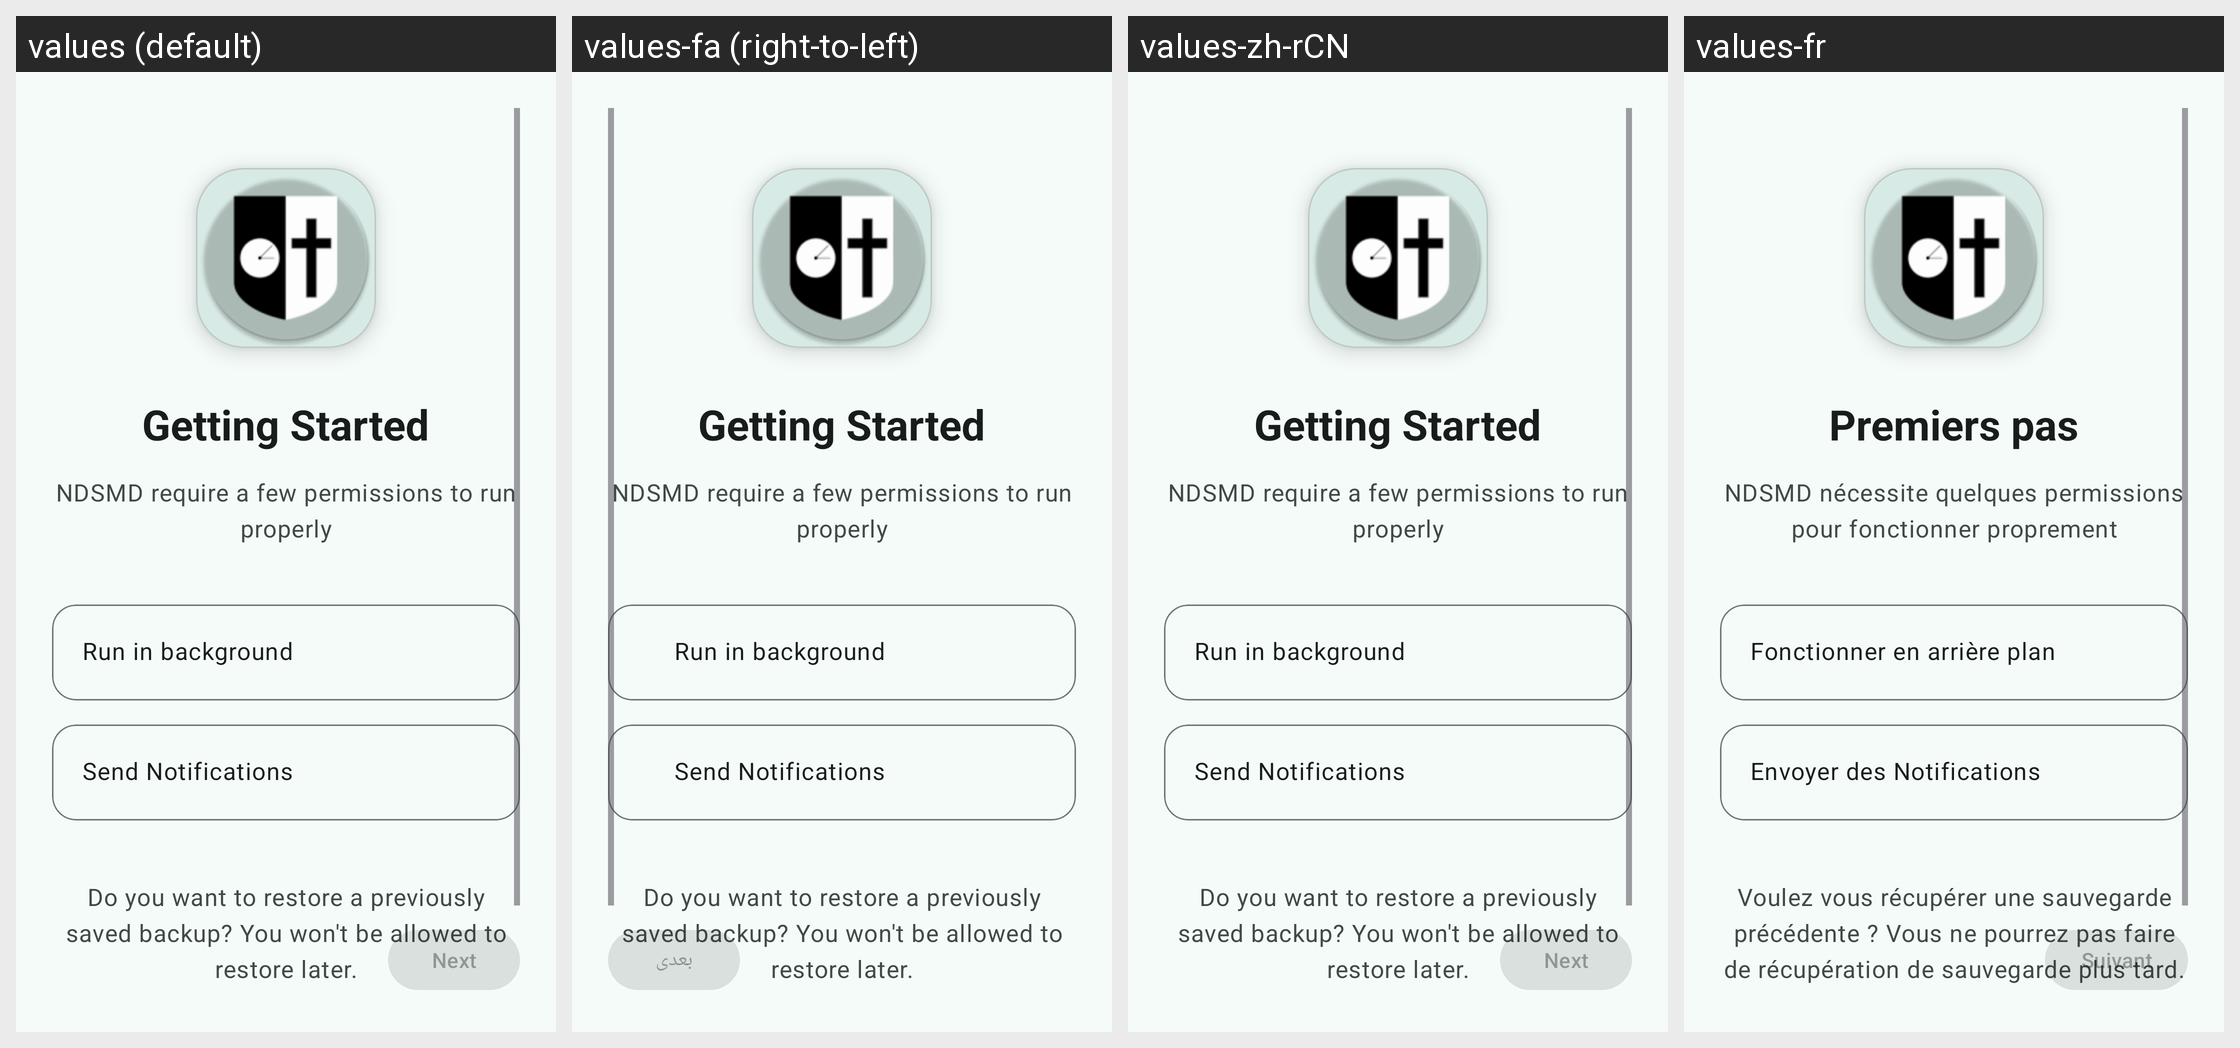

Translations of the strings shown on this Android screen, per locale in the grid:
Android screen res/layout/fragment_permissions.xml rendered under 4 locales, left to right: values (default), values-fa (right-to-left), values-zh-rCN, values-fr. Device: Nexus 5 (rendered at 1080×1920; each locale shown at half size, 540×960, under a caption strip naming it); theme Theme.NDSMD.
Other locales in the repository, not shown: values-hi, values-pt-rBR, values-tr.
Strings drawn on this screen, with the default value and each locale's value (text and hints the layout hard-codes, and strings that could not be matched under every locale, appear in the picture but are not listed):

getting_started
  values: Getting Started
  values-fa: Getting Started  [not translated; the default value is used]
  values-zh-rCN: Getting Started  [not translated; the default value is used]
  values-fr: Premiers pas

require_few_perms
  values: NDSMD require a few permissions to run properly
  values-fa: NDSMD require a few permissions to run properly  [not translated; the default value is used]
  values-zh-rCN: NDSMD require a few permissions to run properly  [not translated; the default value is used]
  values-fr: NDSMD nécessite quelques permissions pour fonctionner proprement

run_in_bg
  values: Run in background
  values-fa: Run in background  [not translated; the default value is used]
  values-zh-rCN: Run in background  [not translated; the default value is used]
  values-fr: Fonctionner en arrière plan

send_notifs
  values: Send Notifications
  values-fa: Send Notifications  [not translated; the default value is used]
  values-zh-rCN: Send Notifications  [not translated; the default value is used]
  values-fr: Envoyer des Notifications

do_you_want_to_restore
  values: Do you want to restore a previously saved backup? You won't be allowed to restore later.
  values-fa: Do you want to restore a previously saved backup? You won't be allowed to restore later.  [not translated; the default value is used]
  values-zh-rCN: Do you want to restore a previously saved backup? You won't be allowed to restore later.  [not translated; the default value is used]
  values-fr: Voulez vous récupérer une sauvegarde précédente ? Vous ne pourrez pas faire de récupération de sauvegarde plus tard.

next
  values: Next
  values-fa: بعدی
  values-zh-rCN: Next
  values-fr: Suivant
